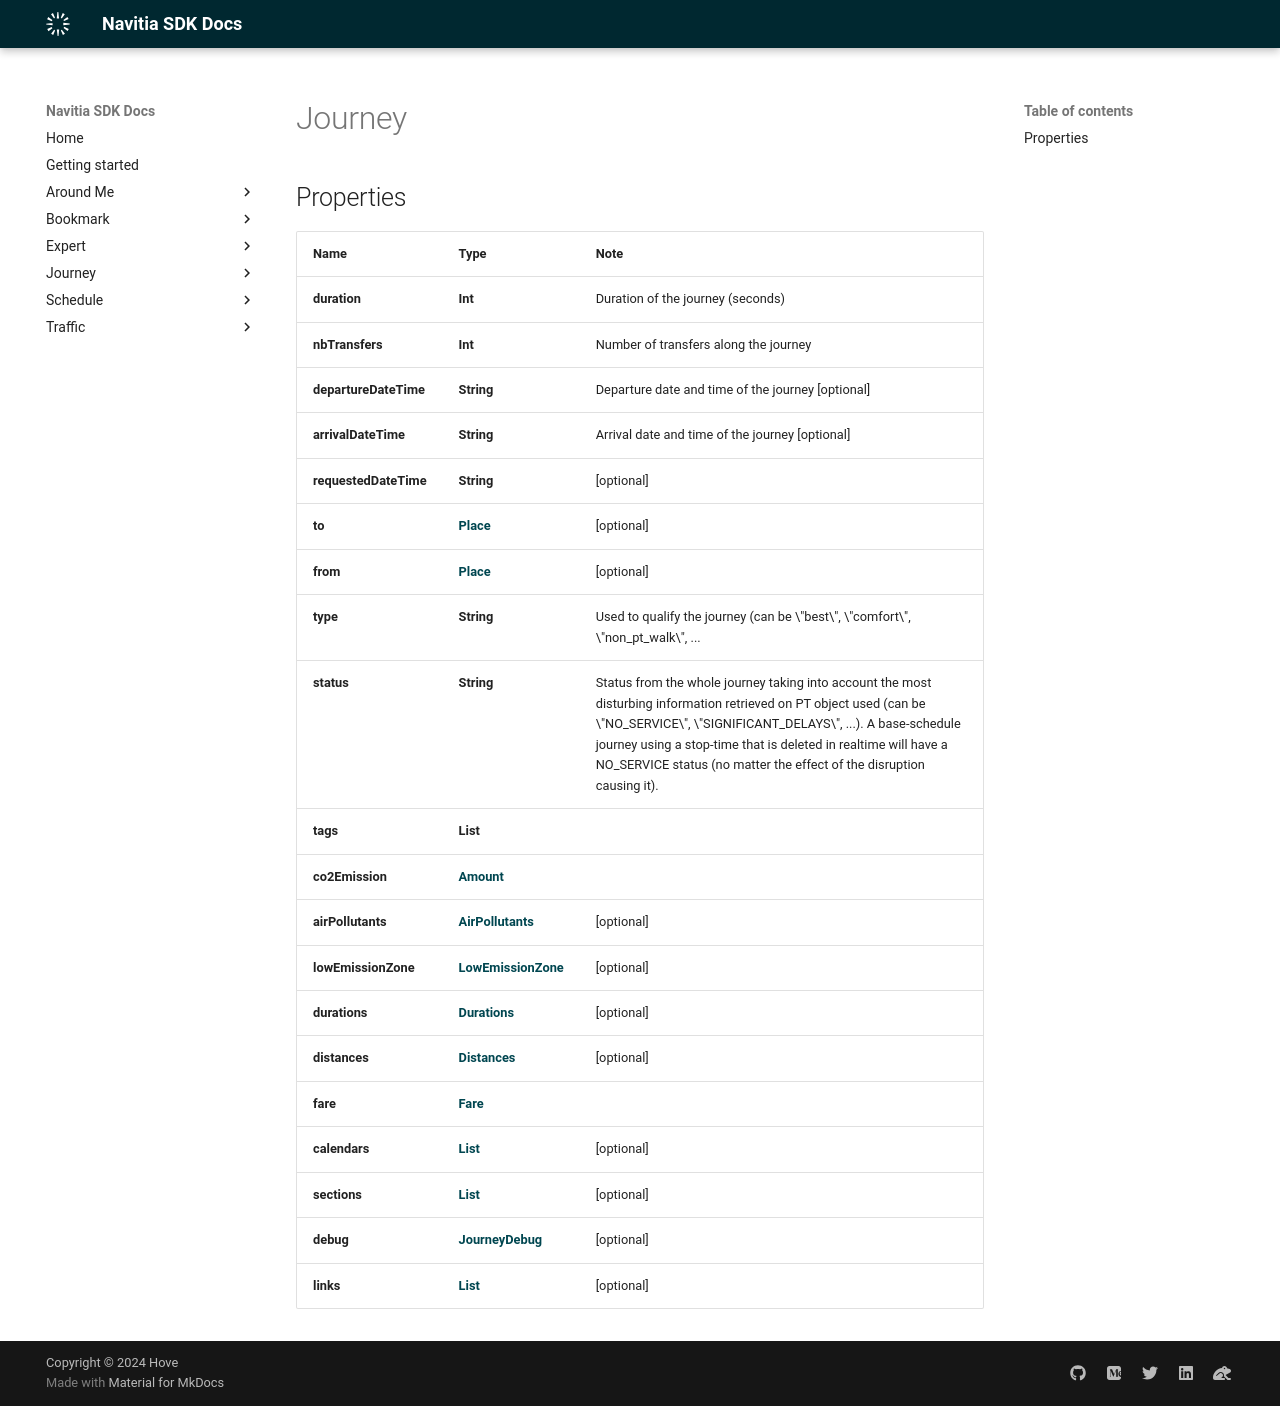

repository: hove-io/navitia_sdk_docs · page: expert/android/model/Journey/index.html · generator: mkdocs

# Journey

## Properties

Name | Type | Note
---- | ---- | ----
**duration** | **Int** | Duration of the journey (seconds) 
**nbTransfers** | **Int** | Number of transfers along the journey 
**departureDateTime** | **String** | Departure date and time of the journey [optional] 
**arrivalDateTime** | **String** | Arrival date and time of the journey [optional] 
**requestedDateTime** | **String** | [optional] 
**to** | [**Place**](Place.md) | [optional] 
**from** | [**Place**](Place.md) | [optional] 
**type** | **String** | Used to qualify the journey (can be \"best\", \"comfort\", \"non_pt_walk\", ... 
**status** | **String** | Status from the whole journey taking into account the most disturbing information retrieved on PT object used (can be \"NO_SERVICE\", \"SIGNIFICANT_DELAYS\", ...). A base-schedule journey using a stop-time that is deleted in realtime will have a NO_SERVICE status (no matter the effect of the disruption causing it). 
**tags** | **List<String>** | 
**co2Emission** | [**Amount**](Amount.md) | 
**airPollutants** | [**AirPollutants**](AirPollutants.md) | [optional] 
**lowEmissionZone** | [**LowEmissionZone**](LowEmissionZone.md) | [optional] 
**durations** | [**Durations**](Durations.md) | [optional] 
**distances** | [**Distances**](Distances.md) | [optional] 
**fare** | [**Fare**](Fare.md) | 
**calendars** | [**List<Calendar>**](Calendar.md) | [optional] 
**sections** | [**List<Section>**](Section.md) | [optional] 
**debug** | [**JourneyDebug**](JourneyDebug.md) | [optional] 
**links** | [**List<LinkSchema>**](LinkSchema.md) | [optional] 
